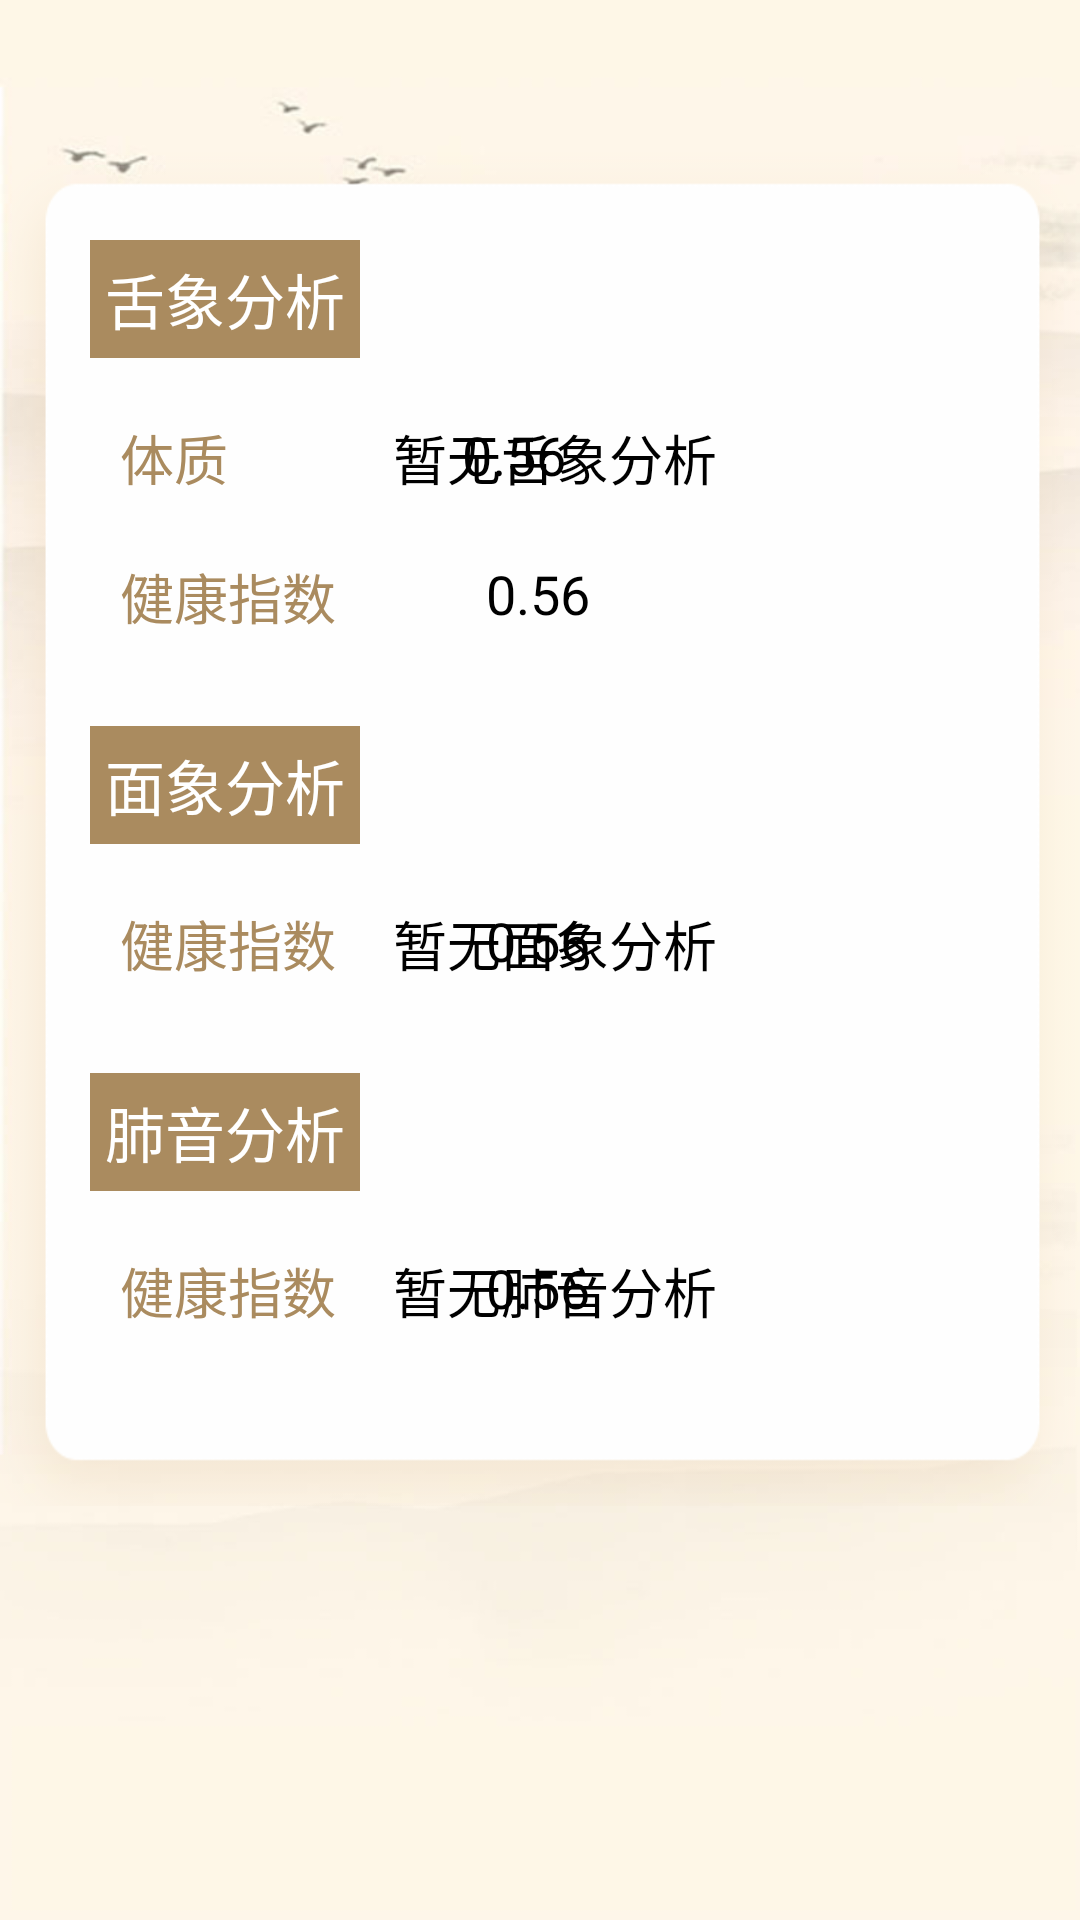

Here is an Android app screen rendered from its layout file. Give the layout XML and the strings, colors and styles it references.
<!-- AndroidManifest.xml: application theme AppTheme -->
<!-- res/layout/activity_record_detail.xml -->
<?xml version="1.0" encoding="utf-8"?>
<ScrollView xmlns:android="http://schemas.android.com/apk/res/android"
    xmlns:tools="http://schemas.android.com/tools"
    android:layout_width="match_parent"
    android:layout_height="match_parent"
    android:background="@drawable/lung_background">

    <LinearLayout
        xmlns:app="http://schemas.android.com/apk/res-auto"
        android:layout_width="match_parent"
        android:layout_height="wrap_content"
        tools:context=".activity.RecordDetailActivity"
        android:orientation="vertical"
        android:paddingStart="20dp"
        android:paddingEnd="20dp"
        android:background="@drawable/login_frame"
        android:layout_marginTop="50dp">

        <RelativeLayout
            android:layout_width="match_parent"
            android:layout_height="wrap_content"
            android:orientation="vertical"
            android:layout_marginTop="30dp"
            android:layout_marginStart="10dp">

            <TextView
                android:id="@+id/record_detail_tongue_head"
                android:layout_width="wrap_content"
                android:layout_height="wrap_content"
                android:text="舌象分析"
                android:textColor="@color/white"
                android:textSize="20sp"
                android:background="@color/brown"
                android:padding="5dp"/>

            <LinearLayout
                android:id="@+id/record_detail_tongue"
                android:layout_width="match_parent"
                android:layout_height="wrap_content"
                android:orientation="vertical"
                android:layout_below="@+id/record_detail_tongue_head">

                <RelativeLayout
                    android:layout_width="match_parent"
                    android:layout_height="wrap_content"
                    android:orientation="horizontal"
                    android:paddingTop="20dp"
                    android:paddingStart="10dp"
                    android:paddingEnd="10dp">

                    <TextView
                        android:id="@+id/record_detail_tongue_constitution"
                        android:layout_width="wrap_content"
                        android:layout_height="wrap_content"
                        android:text="体质"
                        android:textColor="@color/brown"
                        android:textSize="18sp" />

                    <TextView
                        android:id="@+id/record_detail_tongue_constitution_data"
                        android:layout_width="wrap_content"
                        android:layout_height="wrap_content"
                        android:layout_marginStart="78dp"
                        android:layout_toEndOf="@+id/record_detail_tongue_constitution"
                        android:text="0.56"
                        android:textColor="@color/black"
                        android:textSize="18sp"/>
                </RelativeLayout>

                <RelativeLayout
                    android:layout_width="match_parent"
                    android:layout_height="wrap_content"
                    android:orientation="horizontal"
                    android:paddingTop="20dp"
                    android:paddingStart="10dp"
                    android:paddingEnd="10dp">

                    <TextView
                        android:id="@+id/record_detail_tongue_health_index"
                        android:layout_width="wrap_content"
                        android:layout_height="wrap_content"
                        android:text="健康指数"
                        android:textColor="@color/brown"
                        android:textSize="18sp"/>

                    <TextView
                        android:id="@+id/record_detail_tongue_health_index_data"
                        android:layout_width="wrap_content"
                        android:layout_height="wrap_content"
                        android:layout_marginStart="50dp"
                        android:layout_toEndOf="@+id/record_detail_tongue_health_index"
                        android:text="0.56"
                        android:textColor="@color/black"
                        android:textSize="18sp"/>
                </RelativeLayout>

            </LinearLayout>

            <TextView
                android:id="@+id/record_detail_tongue_hint"
                android:layout_width="wrap_content"
                android:layout_height="wrap_content"
                android:text="暂无舌象分析"
                android:paddingTop="20dp"
                android:layout_below="@+id/record_detail_tongue_head"
                android:layout_centerHorizontal="true"
                android:textColor="@color/black"
                android:textSize="18sp"/>

        </RelativeLayout>

        <RelativeLayout
            android:layout_width="match_parent"
            android:layout_height="wrap_content"
            android:orientation="vertical"
            android:layout_marginTop="30dp"
            android:layout_marginStart="10dp">

            <TextView
                android:id="@+id/record_detail_face_head"
                android:layout_width="wrap_content"
                android:layout_height="wrap_content"
                android:text="面象分析"
                android:textColor="@color/white"
                android:textSize="20sp"
                android:background="@color/brown"
                android:padding="5dp"/>

            <RelativeLayout
                android:id="@+id/record_detail_face"
                android:layout_width="match_parent"
                android:layout_height="wrap_content"
                android:layout_below="@+id/record_detail_face_head"
                android:paddingStart="10dp"
                android:paddingTop="20dp"
                android:paddingEnd="10dp">

                <TextView
                    android:id="@+id/record_detail_face_health_index"
                    android:layout_width="wrap_content"
                    android:layout_height="wrap_content"
                    android:text="健康指数"
                    android:textColor="@color/brown"
                    android:textSize="18sp" />

                <TextView
                    android:id="@+id/record_detail_face_health_index_data"
                    android:layout_width="wrap_content"
                    android:layout_height="wrap_content"
                    android:layout_marginStart="50dp"
                    android:layout_toEndOf="@+id/record_detail_face_health_index"
                    android:text="0.56"
                    android:textColor="@color/black"
                    android:textSize="18sp" />
            </RelativeLayout>

            <TextView
                android:id="@+id/record_detail_face_hint"
                android:layout_width="wrap_content"
                android:layout_height="wrap_content"
                android:text="暂无面象分析"
                android:paddingTop="20dp"
                android:layout_below="@+id/record_detail_face_head"
                android:layout_centerHorizontal="true"
                android:textColor="@color/black"
                android:textSize="18sp"/>

        </RelativeLayout>

        <RelativeLayout
            android:layout_width="match_parent"
            android:layout_height="wrap_content"
            android:orientation="vertical"
            android:layout_marginTop="30dp"
            android:layout_marginStart="10dp">

            <TextView
                android:id="@+id/record_detail_lung_head"
                android:layout_width="wrap_content"
                android:layout_height="wrap_content"
                android:text="肺音分析"
                android:textColor="@color/white"
                android:textSize="20sp"
                android:background="@color/brown"
                android:padding="5dp"/>

            <RelativeLayout
                android:id="@+id/record_detail_lung_volume"
                android:layout_width="match_parent"
                android:layout_height="wrap_content"
                android:paddingTop="20dp"
                android:paddingStart="10dp"
                android:paddingEnd="10dp"
                android:layout_below="@id/record_detail_lung_head">

                <TextView
                    android:id="@+id/record_detail_lung_volume_health_index"
                    android:layout_width="wrap_content"
                    android:layout_height="wrap_content"
                    android:text="健康指数"
                    android:textColor="@color/brown"
                    android:textSize="18sp"/>

                <TextView
                    android:layout_width="wrap_content"
                    android:layout_height="wrap_content"
                    android:text="0.56"
                    android:layout_toEndOf="@+id/record_detail_lung_volume_health_index"
                    android:layout_marginStart="50dp"
                    android:textColor="@color/black"
                    android:textSize="18sp"/>

            </RelativeLayout>

            <TextView
                android:id="@+id/record_detail_lung_volume_hint"
                android:layout_width="wrap_content"
                android:layout_height="wrap_content"
                android:text="暂无肺音分析"
                android:paddingTop="20dp"
                android:layout_centerHorizontal="true"
                android:textColor="@color/black"
                android:textSize="18sp"
                android:layout_below="@id/record_detail_lung_head"/>

        </RelativeLayout>

    </LinearLayout>
</ScrollView>
<!-- resources referenced by this layout -->
<resources>
  <color name="brown">#AA8B5F</color>
  <!-- drawable login_frame: png bitmap (drawable-hdpi, 9026 bytes) -->
  <!-- drawable lung_background: jpg bitmap (drawable-hdpi, 25793 bytes) -->
  <style name="AppTheme" parent="XUITheme.Phone">
          
  
          <item name="colorPrimary">@color/brown</item>
          <item name="colorPrimaryDark">@color/brown</item>
          <item name="colorAccent">@color/brown</item>
          <item name="xui_actionbar_height">?actionBarSize</item>
      </style>
  <!-- not gathered from this repository: default colours our renderer supplied (Android Studio template values) -->
  <color name="black">#FF000000</color>
  <color name="white">#FFFFFFFF</color>
</resources>
